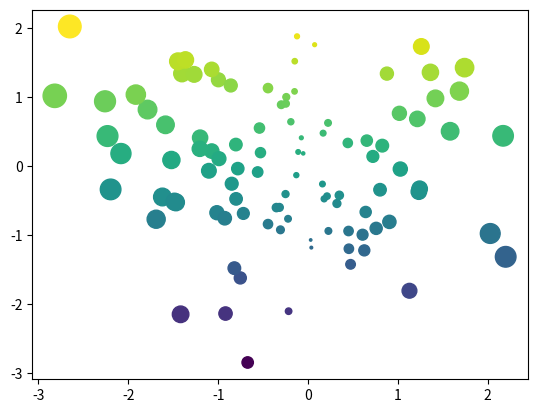
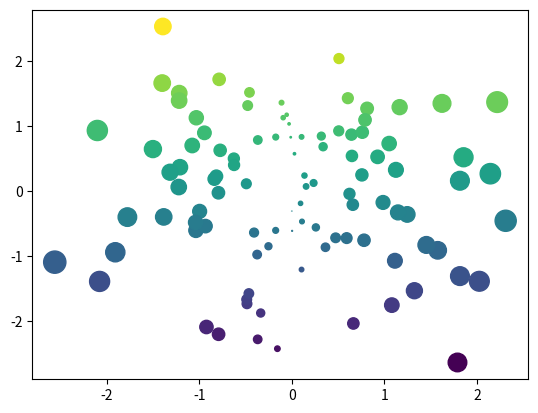
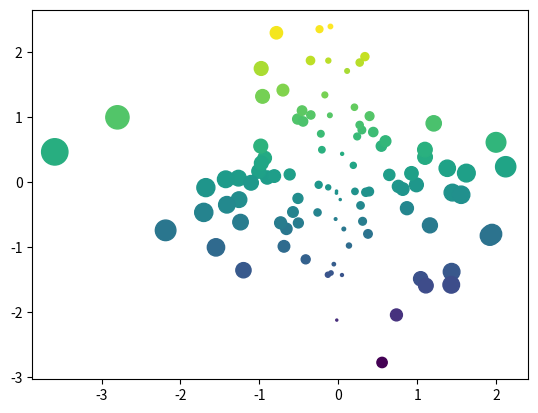
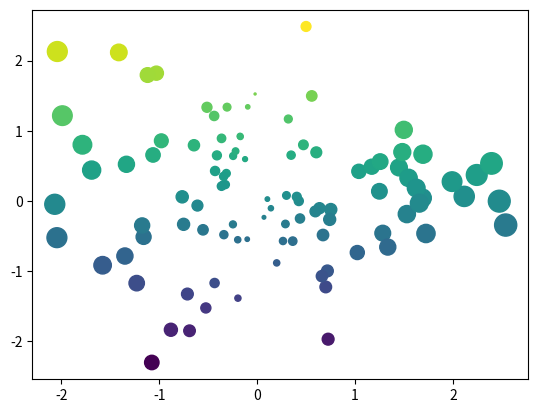
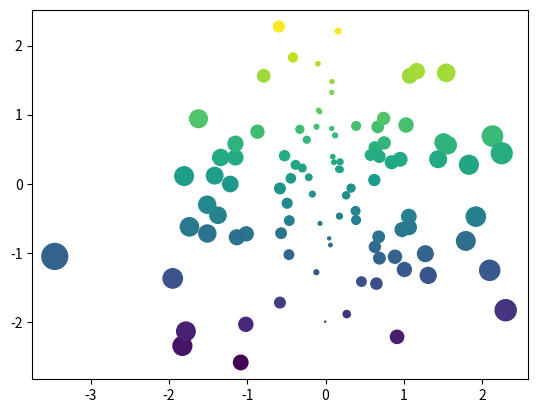

Generate these figures, in order, with matplotlib:
import numpy as np
import matplotlib.pyplot as plt
plt.ion()

data = np.random.randn(2, 100)
fig, ax = plt.subplots()
ax.scatter(*data, c=data[1], s=100*np.abs(data[0]));

# This cell should have its output hidden!
data = np.random.randn(2, 100)
fig, ax = plt.subplots()
ax.scatter(*data, c=data[1], s=100*np.abs(data[0]));

# This cell should have its output hidden!
data = np.random.randn(2, 100)
fig, ax = plt.subplots()
ax.scatter(*data, c=data[1], s=100*np.abs(data[0]));

# For example, this cell's inputs will be removed
import numpy as np
import matplotlib.pyplot as plt
plt.ion()

data = np.random.randn(2, 100)
fig, ax = plt.subplots()
ax.scatter(*data, c=data[1], s=100*np.abs(data[0]));

# For example, this entire cell (input and output) will be removed
import numpy as np
import matplotlib.pyplot as plt
plt.ion()

data = np.random.randn(2, 100)
fig, ax = plt.subplots()
ax.scatter(*data, c=data[1], s=100*np.abs(data[0]));





